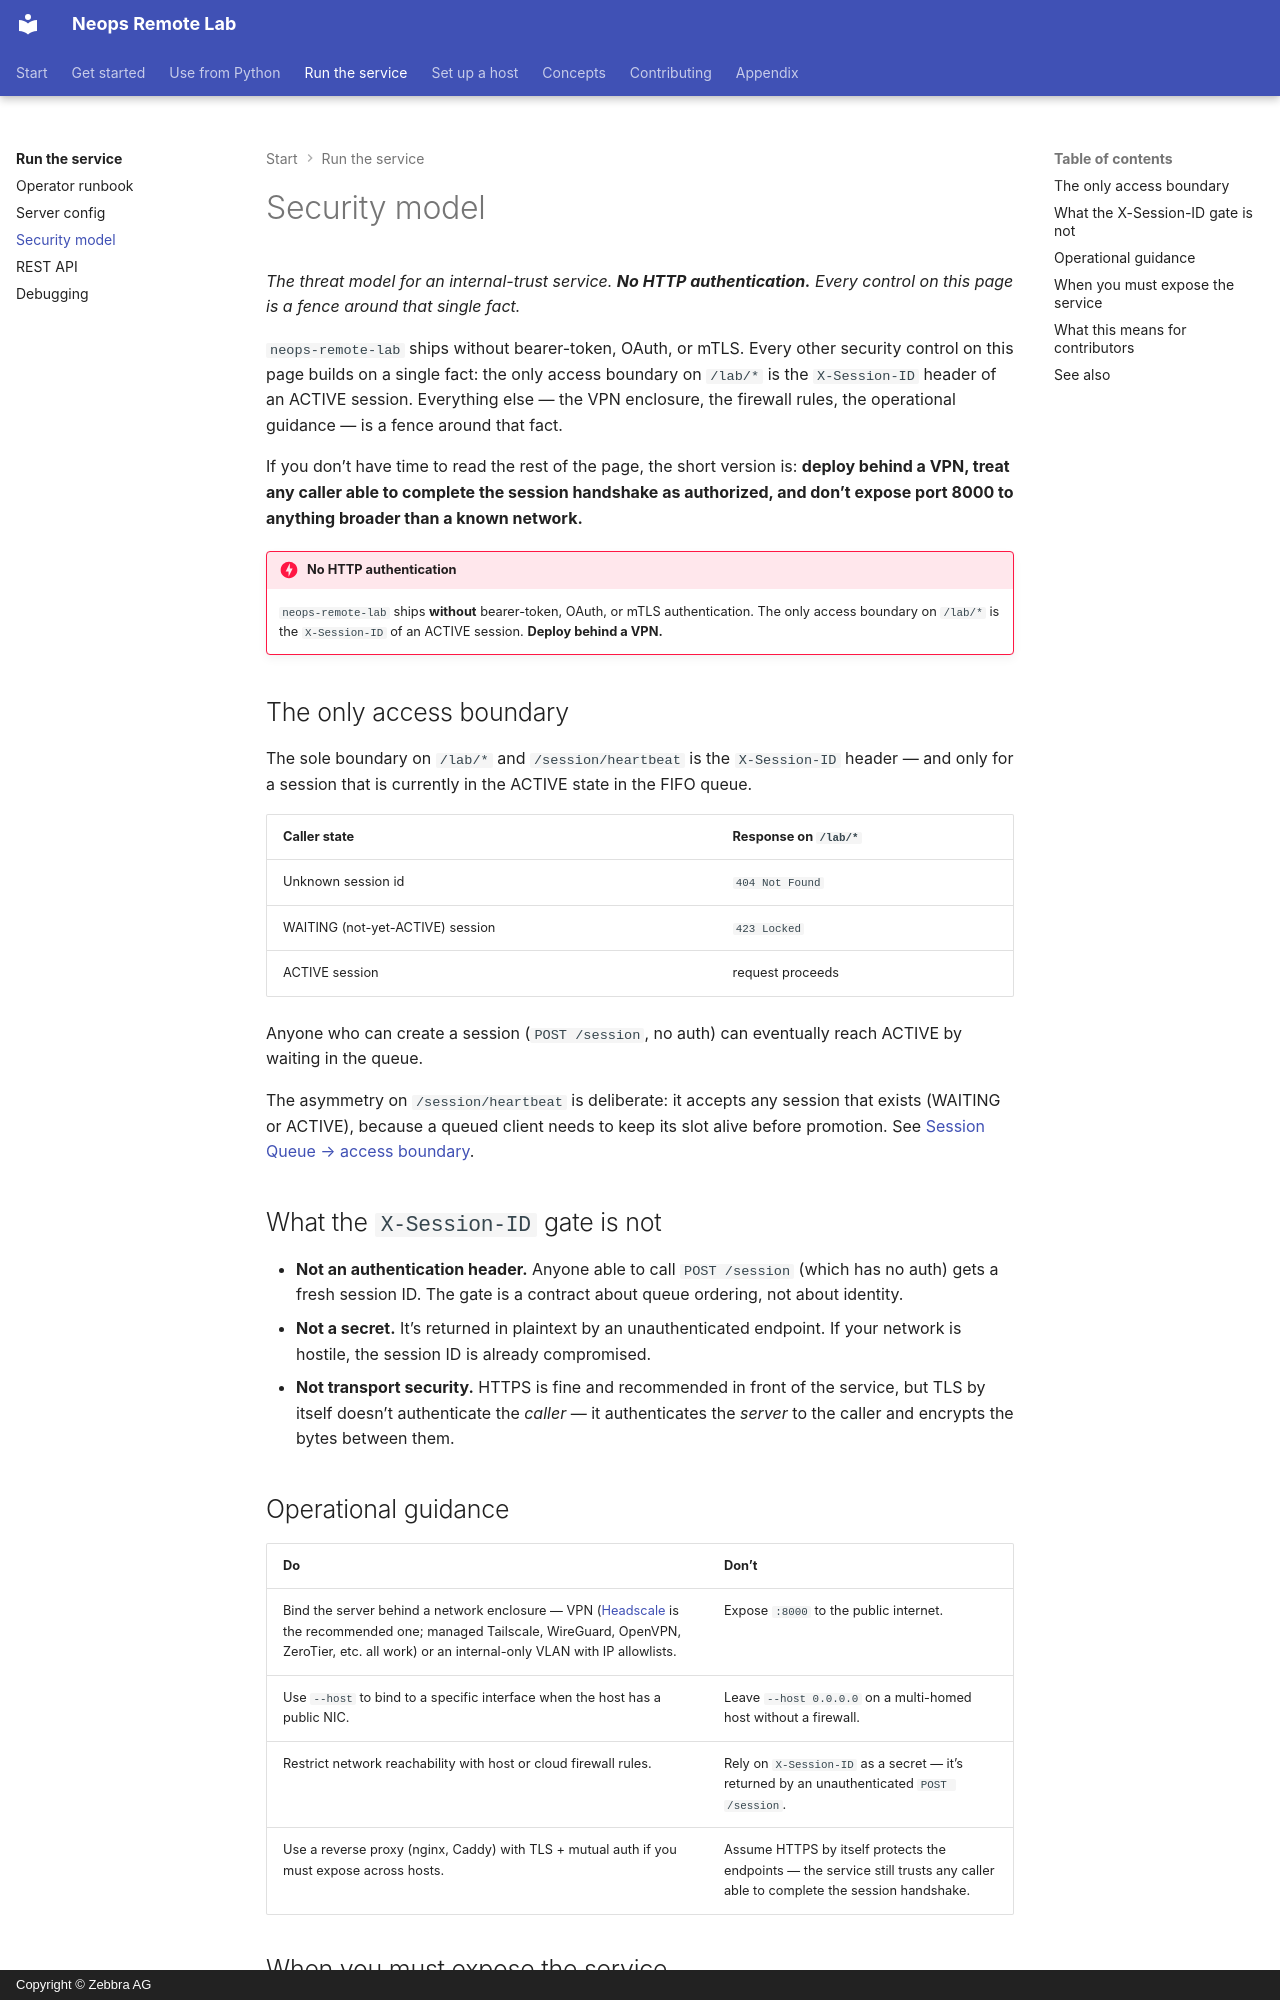

repository: zebbra/remote-lab · page: 30-server/30-security/index.html · generator: mkdocs · copyright: Copyright © Zebbra AG

---
title: Security model
description: The full threat model for an internal-trust service — what the X-Session-ID gate does and doesn't protect against, the do/don't operational guidance, and the controls to layer on if you must expose the service.
tags: [reference, server, security, operator]
crosslink_defines: []
crosslink_references: []
---

# Security model

*The threat model for an internal-trust service. **No HTTP authentication.** Every control on this page is a fence around that single fact.*

`neops-remote-lab` ships without bearer-token, OAuth, or mTLS. Every other security control on this page builds on a single fact: the only access boundary on `/lab/*` is the `X-Session-ID` header of an ACTIVE session. Everything else — the VPN enclosure, the firewall rules, the operational guidance — is a fence around that fact.

If you don't have time to read the rest of the page, the short version is: **deploy behind a VPN, treat any caller able to complete the session handshake as authorized, and don't expose port 8000 to anything broader than a known network.**

!!! danger "No HTTP authentication"
    `neops-remote-lab` ships **without** bearer-token, OAuth, or mTLS authentication. The only access boundary on `/lab/*` is the `X-Session-ID` of an ACTIVE session. **Deploy behind a VPN.**

## The only access boundary

<!-- trace: neops_remote_lab/server.py:390 -->
The sole boundary on `/lab/*` and `/session/heartbeat` is the `X-Session-ID` header — and only for a session that is currently in the ACTIVE state in the FIFO queue.

| Caller state | Response on `/lab/*` |
|---|---|
| Unknown session id | `404 Not Found` |
| WAITING (not-yet-ACTIVE) session | `423 Locked` |
| ACTIVE session | request proceeds |

Anyone who can create a session (`POST /session`, no auth) can eventually reach ACTIVE by waiting in the queue.

The asymmetry on `/session/heartbeat` is deliberate: it accepts any session that exists (WAITING or ACTIVE), because a queued client needs to keep its slot alive before promotion. See [Session Queue → access boundary](../10-concepts/20-session-queue.md#the-access-boundary).

## What the `X-Session-ID` gate is not

- **Not an authentication header.** Anyone able to call `POST /session` (which has no auth) gets a fresh session ID. The gate is a contract about queue ordering, not about identity.
- **Not a secret.** It's returned in plaintext by an unauthenticated endpoint. If your network is hostile, the session ID is already compromised.
- **Not transport security.** HTTPS is fine and recommended in front of the service, but TLS by itself doesn't authenticate the *caller* — it authenticates the *server* to the caller and encrypts the bytes between them.

## Operational guidance

| Do | Don't |
|---|---|
| Bind the server behind a network enclosure — VPN ([Headscale](../40-deployment/30-headscale-quick-setup.md) is the recommended one; managed Tailscale, WireGuard, OpenVPN, ZeroTier, etc. all work) or an internal-only VLAN with IP allowlists. | Expose `:8000` to the public internet. |
| Use `--host` to bind to a specific interface when the host has a public NIC. | Leave `--host 0.0.0.0` on a multi-homed host without a firewall. |
| Restrict network reachability with host or cloud firewall rules. | Rely on `X-Session-ID` as a secret — it's returned by an unauthenticated `POST /session`. |
| Use a reverse proxy (nginx, Caddy) with TLS + mutual auth if you must expose across hosts. | Assume HTTPS by itself protects the endpoints — the service still trusts any caller able to complete the session handshake. |
